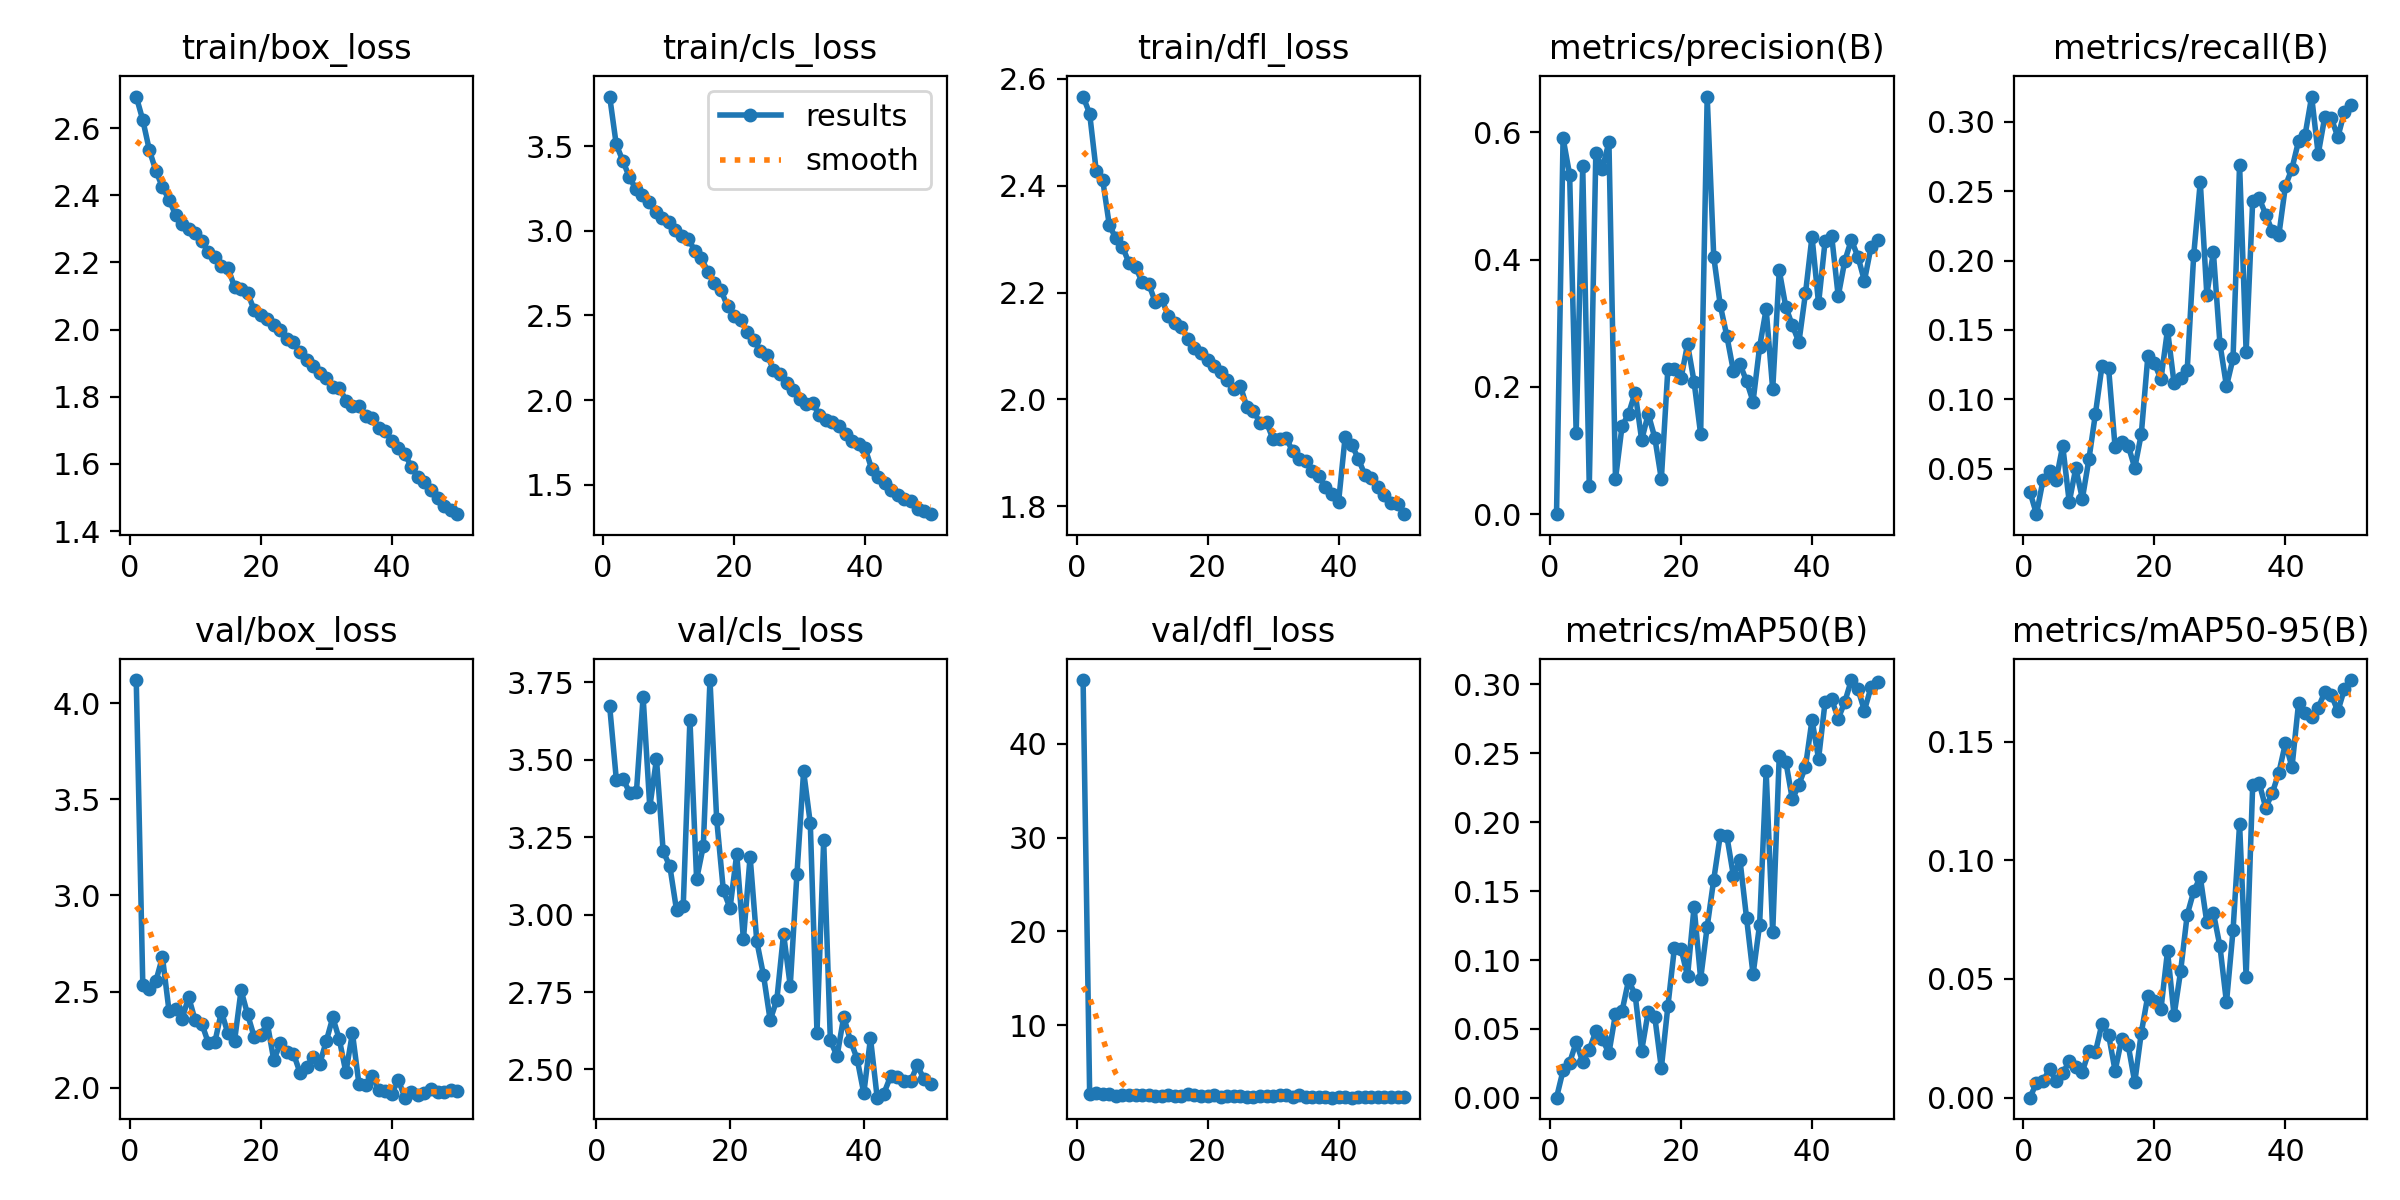

Values plotted in this chart, from the file beside it:
epoch, time, train/box_loss, train/cls_loss, train/dfl_loss, metrics/precision(B), metrics/recall(B), metrics/mAP50(B), metrics/mAP50-95(B), val/box_loss, val/cls_loss, val/dfl_loss, lr/pg0, lr/pg1, lr/pg2
1, 84.26, 2.694, 3.793, 2.567, 0.00011, 0.03333, 6e-05, 2e-05, 4.12, inf, 46.82, 0.0005539, 0.0005539, 0.0005539
2, 158.7, 2.624, 3.511, 2.535, 0.591, 0.01728, 0.01981, 0.00621, 2.536, 3.673, 2.698, 0.001088, 0.001088, 0.001088
3, 232.2, 2.535, 3.414, 2.428, 0.5336, 0.04198, 0.02545, 0.00716, 2.512, 3.435, 2.735, 0.001599, 0.001599, 0.001599
4, 306.1, 2.473, 3.318, 2.41, 0.1272, 0.04807, 0.0403, 0.01193, 2.555, 3.438, 2.652, 0.001568, 0.001568, 0.001568
5, 379, 2.424, 3.245, 2.326, 0.5469, 0.04198, 0.02603, 0.00703, 2.68, 3.393, 2.64, 0.001535, 0.001535, 0.001535
6, 451.3, 2.388, 3.21, 2.302, 0.04368, 0.06667, 0.03496, 0.01036, 2.401, 3.396, 2.465, 0.001502, 0.001502, 0.001502
7, 523.5, 2.342, 3.169, 2.286, 0.5678, 0.02593, 0.04812, 0.01527, 2.408, 3.704, 2.527, 0.001469, 0.001469, 0.001469
8, 596.2, 2.313, 3.108, 2.256, 0.5431, 0.05054, 0.04246, 0.0129, 2.359, 3.347, 2.515, 0.001436, 0.001436, 0.001436
9, 668.2, 2.299, 3.078, 2.248, 0.5847, 0.0284, 0.03241, 0.01104, 2.471, 3.502, 2.533, 0.001403, 0.001403, 0.001403
10, 740.5, 2.287, 3.051, 2.22, 0.0552, 0.05679, 0.06086, 0.01951, 2.35, 3.204, 2.575, 0.00137, 0.00137, 0.00137
11, 813.3, 2.264, 3.007, 2.217, 0.1382, 0.08972, 0.06287, 0.01929, 2.334, 3.156, 2.523, 0.001337, 0.001337, 0.001337
12, 886.1, 2.231, 2.969, 2.183, 0.1579, 0.1242, 0.08535, 0.03119, 2.234, 3.014, 2.433, 0.001304, 0.001304, 0.001304
13, 958.8, 2.218, 2.954, 2.189, 0.1912, 0.1228, 0.07483, 0.02656, 2.237, 3.028, 2.428, 0.001271, 0.001271, 0.001271
14, 1031, 2.191, 2.881, 2.156, 0.1167, 0.06535, 0.03425, 0.01133, 2.395, 3.63, 2.531, 0.001238, 0.001238, 0.001238
15, 1103, 2.183, 2.837, 2.144, 0.1576, 0.06906, 0.06254, 0.02474, 2.283, 3.114, 2.493, 0.001205, 0.001205, 0.001205
16, 1176, 2.128, 2.758, 2.135, 0.1204, 0.06659, 0.05873, 0.02205, 2.242, 3.221, 2.458, 0.001172, 0.001172, 0.001172
17, 1248, 2.12, 2.69, 2.113, 0.05523, 0.05062, 0.02149, 0.0065, 2.507, 3.757, 2.624, 0.001139, 0.001139, 0.001139
18, 1320, 2.109, 2.648, 2.096, 0.2288, 0.07515, 0.06644, 0.02739, 2.382, 3.308, 2.587, 0.001106, 0.001106, 0.001106
19, 1392, 2.059, 2.553, 2.086, 0.2276, 0.1311, 0.109, 0.04302, 2.265, 3.078, 2.419, 0.001073, 0.001073, 0.001073
20, 1465, 2.045, 2.496, 2.074, 0.2135, 0.1259, 0.1082, 0.04094, 2.274, 3.021, 2.489, 0.00104, 0.00104, 0.00104
21, 1537, 2.03, 2.47, 2.062, 0.2671, 0.1146, 0.08826, 0.03734, 2.336, 3.196, 2.527, 0.001007, 0.001007, 0.001007
22, 1610, 2.014, 2.404, 2.05, 0.208, 0.1502, 0.1387, 0.06171, 2.144, 2.92, 2.379, 0.0009739, 0.0009739, 0.0009739
23, 1682, 1.999, 2.353, 2.037, 0.1257, 0.1115, 0.08638, 0.03469, 2.232, 3.187, 2.49, 0.0009409, 0.0009409, 0.0009409
24, 1755, 1.971, 2.29, 2.02, 0.6562, 0.1155, 0.1242, 0.05326, 2.188, 2.914, 2.448, 0.0009078, 0.0009078, 0.0009078
25, 1827, 1.963, 2.269, 2.026, 0.4045, 0.1208, 0.1584, 0.07694, 2.177, 2.805, 2.444, 0.0008748, 0.0008748, 0.0008748
26, 1900, 1.932, 2.18, 1.986, 0.3282, 0.2041, 0.1907, 0.08693, 2.079, 2.659, 2.344, 0.0008418, 0.0008418, 0.0008418
27, 1973, 1.908, 2.153, 1.979, 0.2799, 0.2566, 0.19, 0.09294, 2.107, 2.726, 2.363, 0.0008088, 0.0008088, 0.0008088
28, 2045, 1.89, 2.102, 1.956, 0.2252, 0.1755, 0.1612, 0.07388, 2.16, 2.938, 2.411, 0.0007758, 0.0007758, 0.0007758
29, 2118, 1.87, 2.06, 1.957, 0.2357, 0.2061, 0.1727, 0.07786, 2.124, 2.77, 2.41, 0.0007428, 0.0007428, 0.0007428
30, 2190, 1.856, 2.008, 1.925, 0.2095, 0.1402, 0.1308, 0.06382, 2.242, 3.13, 2.471, 0.0007098, 0.0007098, 0.0007098
31, 2262, 1.829, 1.976, 1.926, 0.1771, 0.1095, 0.08958, 0.04011, 2.366, 3.463, 2.57, 0.0006768, 0.0006768, 0.0006768
32, 2334, 1.827, 1.98, 1.927, 0.2628, 0.1295, 0.1256, 0.07043, 2.252, 3.295, 2.512, 0.0006438, 0.0006438, 0.0006438
33, 2406, 1.789, 1.912, 1.903, 0.3222, 0.269, 0.2371, 0.1152, 2.08, 2.619, 2.338, 0.0006108, 0.0006108, 0.0006108
34, 2479, 1.774, 1.88, 1.889, 0.1962, 0.1342, 0.12, 0.05104, 2.285, 3.24, 2.524, 0.0005778, 0.0005778, 0.0005778
35, 2551, 1.772, 1.871, 1.885, 0.383, 0.2429, 0.2483, 0.1316, 2.018, 2.594, 2.309, 0.0005448, 0.0005448, 0.0005448
36, 2624, 1.744, 1.848, 1.866, 0.3257, 0.2448, 0.2441, 0.1324, 2.015, 2.543, 2.326, 0.0005118, 0.0005118, 0.0005118
37, 2697, 1.738, 1.802, 1.857, 0.2967, 0.2331, 0.2165, 0.1221, 2.063, 2.67, 2.338, 0.0004788, 0.0004788, 0.0004788
38, 2769, 1.706, 1.755, 1.836, 0.2703, 0.221, 0.2273, 0.1284, 1.99, 2.593, 2.298, 0.0004458, 0.0004458, 0.0004458
39, 2842, 1.699, 1.738, 1.822, 0.347, 0.2186, 0.2402, 0.1369, 1.984, 2.535, 2.269, 0.0004127, 0.0004127, 0.0004127
40, 2914, 1.668, 1.714, 1.808, 0.4363, 0.2538, 0.2743, 0.1493, 1.969, 2.423, 2.29, 0.0003797, 0.0003797, 0.0003797
41, 2988, 1.648, 1.592, 1.93, 0.3312, 0.2663, 0.246, 0.1392, 2.042, 2.601, 2.317, 0.0003467, 0.0003467, 0.0003467
42, 3061, 1.629, 1.547, 1.915, 0.4294, 0.2861, 0.2875, 0.1661, 1.949, 2.409, 2.261, 0.0003137, 0.0003137, 0.0003137
43, 3133, 1.592, 1.507, 1.889, 0.4373, 0.2905, 0.2893, 0.1619, 1.976, 2.423, 2.295, 0.0002807, 0.0002807, 0.0002807
44, 3206, 1.562, 1.467, 1.859, 0.3426, 0.3182, 0.2752, 0.1603, 1.963, 2.478, 2.288, 0.0002477, 0.0002477, 0.0002477
45, 3278, 1.545, 1.441, 1.853, 0.3979, 0.2767, 0.2873, 0.1642, 1.972, 2.477, 2.283, 0.0002147, 0.0002147, 0.0002147
46, 3350, 1.521, 1.416, 1.836, 0.431, 0.3034, 0.3032, 0.1707, 1.992, 2.462, 2.297, 0.0001817, 0.0001817, 0.0001817
47, 3423, 1.5, 1.404, 1.821, 0.4049, 0.3026, 0.2968, 0.1697, 1.978, 2.463, 2.298, 0.0001487, 0.0001487, 0.0001487
48, 3495, 1.475, 1.359, 1.806, 0.3668, 0.289, 0.2811, 0.1628, 1.978, 2.513, 2.296, 0.0001157, 0.0001157, 0.0001157
49, 3567, 1.461, 1.345, 1.804, 0.4196, 0.307, 0.298, 0.1721, 1.988, 2.469, 2.297, 8.26832e-05, 8.26832e-05, 8.26832e-05
50, 3640, 1.45, 1.325, 1.785, 0.4311, 0.3121, 0.3017, 0.1759, 1.982, 2.453, 2.287, 4.96766e-05, 4.96766e-05, 4.96766e-05
